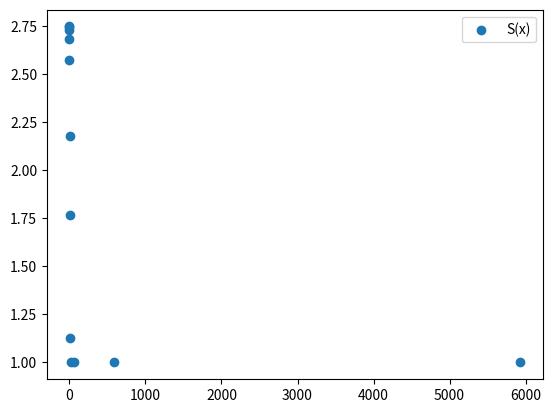

Python code for this plot: (Note: this script raises an exception after producing the figure.)
import numpy as np
import matplotlib.pyplot as plt
import scipy.integrate as intp
from scipy import constants



class TemperatureTable:
    def __init__(self, T):
        self.Temp = T
        self.m = constants.electron_mass
        self.hbar = constants.hbar
        self.c = constants.c
        self.kb = constants.k
        self.G = constants.G

        self.T_neutrino = np.zeros_like(self.Temp)
        self.t = np.zeros_like(self.Temp)
        self.Splot = np.zeros_like(self.Temp)

    def inteS_x(self, y, x):
        return y**2 * (np.sqrt( x**2 + y**2 ) + y**2 \
               / ( 3 * np.sqrt( x**2 + y**2 ))) \
               / ( np.exp( np.sqrt( x**2 + y**2 )) + 1 )

    def inteE_x(self, y, x):
        return y**2 * (np.sqrt(x**2 + y**2)) \
               / (np.exp( np.sqrt(x**2 + y**2) ) + 1)

    def S_der_x_int(self, y, x):
        return -(y**2 * x * ((3 * (x**2 + y**2)**(3/2) + y**2 \
               * np.sqrt(x**2 + y**2) - 3 * x**2 - 2 * y**2) \
               * np.exp(np.sqrt(x**2 + y**2)) - 3 * x**2 - 2 * y**2)) \
               / (3 * (x**2+y**2)**(3/2) \
               * (np.exp(np.sqrt(x**2 + y**2)) + 1)**2)

    def S_der(self, x):
        inter = float(intp.quad(self.S_der_x_int, 0, np.inf, args=(x))[0])

        return inter*45/(2*np.pi**4)

    def epsilon(self, x):
        epint = 30/np.pi**4 * float(intp.quad(self.inteE_x,
                                              0,
                                              np.inf,
                                              args=(x))[0])

        epsi = 1 + 21/8 * (4/11)**(4/3) * self.S(x)**(4/3) + epint
        return epsi

    def t_int_x(self, x):
        return (3 - x*self.S_der(x)/self.S(x))*self.epsilon(x)**(-1/2)*x

    def S(self, x):
        inter = float(intp.quad(self.inteS_x, 0, np.inf, args=(x))[0])
        return 1 + inter*45/(2*np.pi**4)

    def x(self, T):
        return self.m*self.c**2/(self.kb*T)

    def t_vals(self, T):
        x_vals = self.x(T)


        const = np.sqrt((15 * self.hbar**3)\
                        / (24 * np.pi**3 * self.G \
                        * self.m**4 * self.c**3) )



        xlength = len(x_vals)
        results = np.zeros(xlength)
        res_prev = 0


        for i in range(xlength):
            x_start  = x_vals[i-1]
            x_end    = x_vals[i]
            res_prev = results[i-1]
            res_next = res_prev + intp.quad(self.t_int_x, x_start, x_end)[0]
            results[i] = res_next


        return const*results

    def T_neut(self, T):
        T_neu_val = (4/11)**(1/3)*T*self.S(self.x(T))**(1/3)
        return T_neu_val

    def calc_and_print(self):

        self.t = self.t_vals(self.Temp)

        print("     T       T_neutrino       t      ")
        print("-------------------------------------")

        for i in range(len(self.Temp-1)):
            self.T_neutrino[i] = self.T_neut(self.Temp[i])
            self.Splot[i] = self.S(self.x(self.Temp[i]))

            print("{:.3e}  |  {:.3e}  |  {:.3e} "\
                  .format(self.Temp[i],
                          self.T_neutrino[i]/self.Temp[i],
                          self.t[i]))

    def plots(self):

        plt.scatter(self.x(self.Temp), self.Splot, label="S(x)")
        plt.legend()
        plt.savefig("Images/s_x.jpeg")
        plt.show()



if __name__ == "__main__":
    T = np.array([1e11, 6e10, 2e10, 1e10, 6e9, 3e9, 2e9, 1e9, 3e8, 1e8, 1e7, 1e6])
    calcis = TemperatureTable(T)

    print(calcis.S(0), 1 + 45/(2*np.pi**4)*7*np.pi**4/120)
    calcis.calc_and_print()
    calcis.plots()
